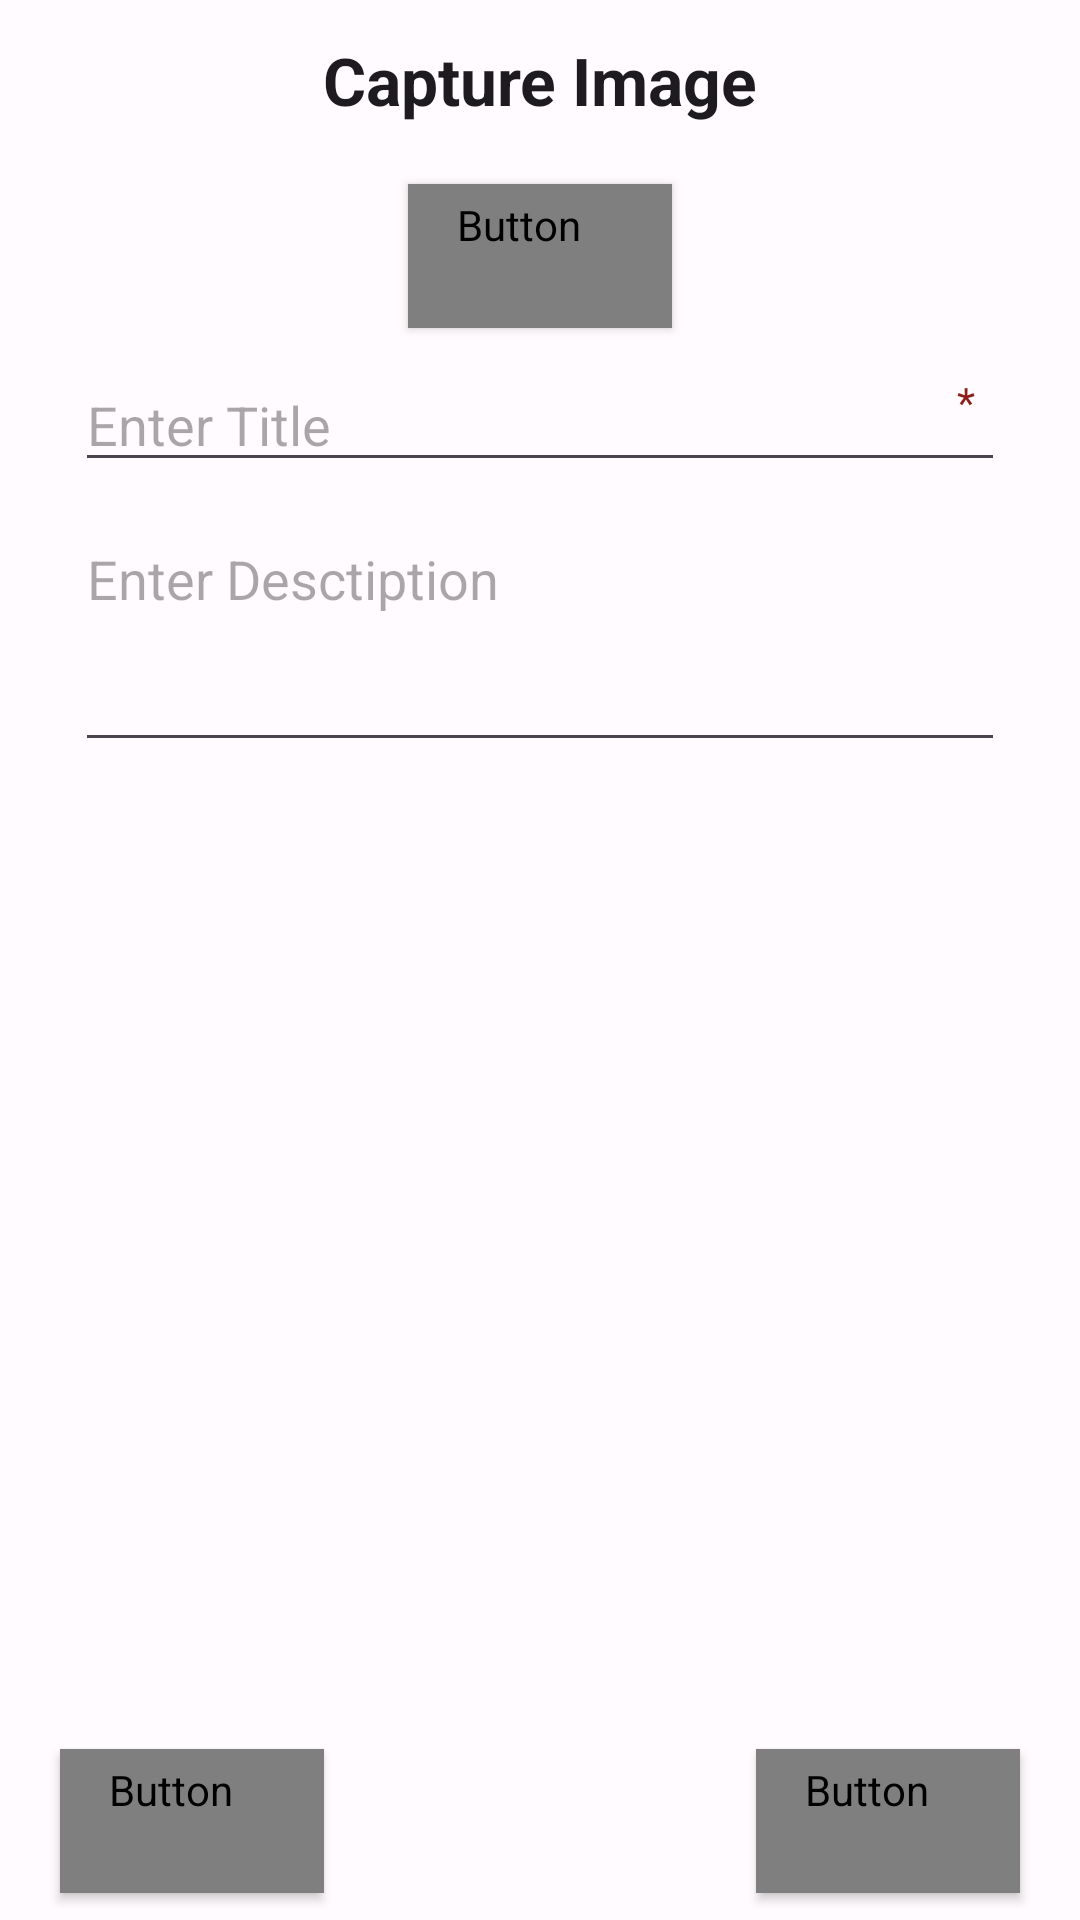

Here is an Android app screen rendered from its layout file. Give the layout XML and the strings, colors and styles it references.
<!-- AndroidManifest.xml: application theme Theme.M_Hike -->
<!-- res/layout/manage_photo_dialog.xml -->
<?xml version="1.0" encoding="utf-8"?>
<androidx.constraintlayout.widget.ConstraintLayout xmlns:android="http://schemas.android.com/apk/res/android"
    xmlns:app="http://schemas.android.com/apk/res-auto"
    xmlns:tools="http://schemas.android.com/tools"
    android:layout_width="350dp"
    android:layout_height="wrap_content"
    tools:layout_editor_absoluteX="0dp"
    tools:layout_editor_absoluteY="-6dp">

    <TextView
        android:id="@+id/textView37"
        android:layout_width="wrap_content"
        android:layout_height="wrap_content"
        android:layout_marginTop="12dp"
        android:text="Capture Image"
        android:textAppearance="@style/TextAppearance.AppCompat.Large"
        android:textStyle="bold"
        app:layout_constraintEnd_toEndOf="parent"
        app:layout_constraintStart_toStartOf="parent"
        app:layout_constraintTop_toTopOf="parent" />

    <Button
        android:id="@+id/btnTakePicture"
        style="@style/redButton"
        android:layout_width="wrap_content"
        android:layout_height="wrap_content"
        android:layout_marginTop="20dp"
        android:text="Take Picture"
        app:layout_constraintEnd_toEndOf="parent"
        app:layout_constraintStart_toStartOf="parent"
        app:layout_constraintTop_toBottomOf="@+id/textView37" />

    <Button
        android:id="@+id/btnSavePhoto"
        style="@style/redButton"
        android:layout_width="wrap_content"
        android:layout_height="wrap_content"
        android:layout_marginTop="20dp"
        android:layout_marginEnd="20dp"
        android:layout_marginBottom="20dp"
        android:text="Save"
        app:layout_constraintBottom_toBottomOf="parent"
        app:layout_constraintEnd_toEndOf="parent"
        app:layout_constraintTop_toBottomOf="@+id/imageViewTakePicture" />

    <Button
        android:id="@+id/btnClosePhoto"
        style="@style/redButton"
        android:layout_width="wrap_content"
        android:layout_height="wrap_content"
        android:layout_marginStart="20dp"
        android:layout_marginTop="20dp"
        android:layout_marginBottom="20dp"
        android:text="Close"
        app:layout_constraintBottom_toBottomOf="parent"
        app:layout_constraintStart_toStartOf="parent"
        app:layout_constraintTop_toBottomOf="@+id/imageViewTakePicture" />

    <ImageView
        android:id="@+id/imageViewTakePicture"
        android:layout_width="310dp"
        android:layout_height="310dp"
        android:layout_marginTop="10dp"
        app:layout_constraintEnd_toEndOf="parent"
        app:layout_constraintStart_toStartOf="parent"
        app:layout_constraintTop_toBottomOf="@+id/txtPhotoDescription"
        app:srcCompat="@drawable/baseline_photo_camera_24" />

    <EditText
        android:id="@+id/txtPhotoTitle"
        android:layout_width="310dp"
        android:layout_height="wrap_content"
        android:layout_marginTop="10dp"
        android:ems="10"
        android:hint="Enter Title"
        android:inputType="text"
        app:layout_constraintEnd_toEndOf="parent"
        app:layout_constraintStart_toStartOf="parent"
        app:layout_constraintTop_toBottomOf="@+id/btnTakePicture" />

    <EditText
        android:id="@+id/txtPhotoDescription"
        android:layout_width="310dp"
        android:layout_height="wrap_content"
        android:layout_marginTop="10dp"
        android:ems="10"
        android:gravity="start|top"
        android:hint="Enter Desctiption"
        android:inputType="textMultiLine"
        android:lines="3"
        android:maxLines="5"
        app:layout_constraintEnd_toEndOf="parent"
        app:layout_constraintStart_toStartOf="parent"
        app:layout_constraintTop_toBottomOf="@+id/txtPhotoTitle" />

    <TextView
        android:id="@+id/textView49"
        android:layout_width="wrap_content"
        android:layout_height="wrap_content"
        android:layout_marginTop="5dp"
        android:layout_marginEnd="10dp"
        android:text="*"
        android:textColor="@color/md_theme_dark_errorContainer"
        app:layout_constraintEnd_toEndOf="@+id/txtPhotoTitle"
        app:layout_constraintTop_toTopOf="@+id/txtPhotoTitle" />
</androidx.constraintlayout.widget.ConstraintLayout>
<!-- resources referenced by this layout -->
<resources>
  <color name="md_theme_dark_errorContainer">#8C1D18</color>
  <style name="redButton" parent="Widget.MaterialComponents.Button">
          <item name="backgroundTint">@color/md_theme_light_error</item>
          <item name="android:fontFamily">@font/roboto</item>
      </style>
  <style name="Theme.M_Hike" parent="Base.Theme.M_Hike">
          <item name="colorPrimary">@color/md_theme_light_error</item>
      </style>
  <color name="md_theme_light_error">#B3261E</color>
  <color name="md_theme_light_primary">#6750A4</color>
  <color name="md_theme_light_onPrimary">#FFFFFF</color>
  <color name="md_theme_light_primaryContainer">#EADDFF</color>
  <color name="md_theme_light_onPrimaryContainer">#21005D</color>
  <color name="md_theme_light_secondary">#625B71</color>
  <color name="md_theme_light_onSecondary">#FFFFFF</color>
  <color name="md_theme_light_secondaryContainer">#E8DEF8</color>
  <color name="md_theme_light_onSecondaryContainer">#1D192B</color>
  <color name="md_theme_light_tertiary">#7D5260</color>
  <color name="md_theme_light_onTertiary">#FFFFFF</color>
  <color name="md_theme_light_tertiaryContainer">#FFD8E4</color>
  <color name="md_theme_light_onTertiaryContainer">#31111D</color>
  <color name="md_theme_light_onError">#FFFFFF</color>
  <color name="md_theme_light_errorContainer">#F9DEDC</color>
  <color name="md_theme_light_onErrorContainer">#410E0B</color>
  <color name="md_theme_light_outline">#79747E</color>
  <color name="md_theme_light_background">#FFFBFE</color>
  <color name="md_theme_light_onBackground">#1C1B1F</color>
  <color name="md_theme_light_surface">#FFFBFE</color>
  <color name="md_theme_light_onSurface">#1C1B1F</color>
  <color name="md_theme_light_surfaceVariant">#E7E0EC</color>
  <color name="md_theme_light_onSurfaceVariant">#49454F</color>
  <color name="md_theme_light_inverseSurface">#313033</color>
  <color name="md_theme_light_inverseOnSurface">#F4EFF4</color>
  <color name="md_theme_light_inversePrimary">#D0BCFF</color>
  <style name="myButton" parent="Widget.MaterialComponents.Button">
          <item name="backgroundTint">@color/md_theme_light_error</item>
          <item name="android:textSize">18sp</item>
          <item name="cornerRadius">10dp</item>
      </style>
</resources>
